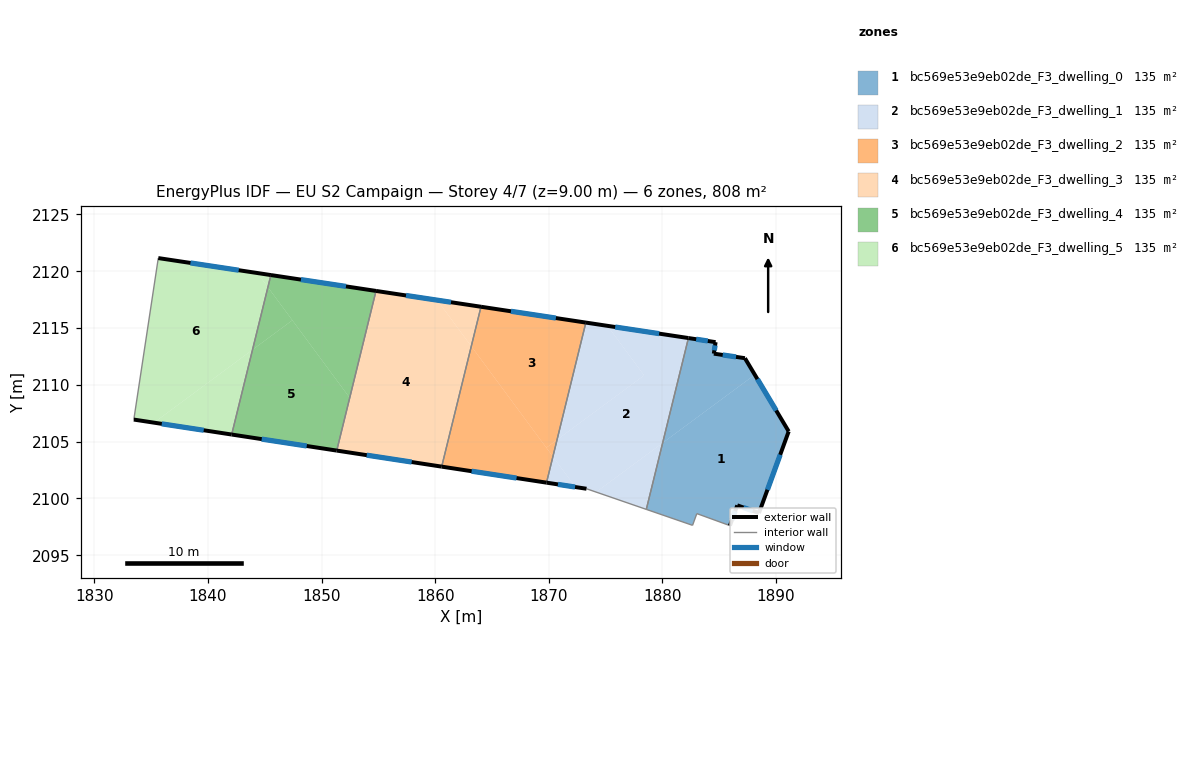
=== STOREY PLAN SPEC (per zone: floor XY polygon, exterior-wall plan segments, windows/doors) ===
zone 1: bc569e53e9eb02de_F3_dwelling_0  (134.7 m²)
  floor: (1888.13, 2110.89) (1891.11, 2105.90) (1888.49, 2098.72) (1886.59, 2099.40) (1885.94, 2097.61) (1883.02, 2098.67) (1882.65, 2097.64) (1878.58, 2099.04) (1880.02, 2104.89)
  floor: (1887.26, 2112.35) (1888.13, 2110.89) (1880.02, 2104.89) (1882.28, 2114.12) (1884.68, 2113.76) (1884.52, 2112.75)
  exterior wall: (1888.49, 2098.72) – (1891.11, 2105.90)  [7.6 m]
    window: (1889.24, 2100.77) – (1890.36, 2103.85)  [4.2 m²]
  exterior wall: (1886.59, 2099.40) – (1888.49, 2098.72)  [2.0 m]
    window: (1887.13, 2099.20) – (1887.95, 2098.91)  [1.1 m²]
  exterior wall: (1885.94, 2097.61) – (1886.59, 2099.40)  [1.9 m]
    window: (1886.12, 2098.12) – (1886.40, 2098.89)  [1.0 m²]
  exterior wall: (1884.68, 2113.76) – (1882.28, 2114.12)  [2.4 m]
    window: (1883.99, 2113.86) – (1882.97, 2114.02)  [1.3 m²]
  exterior wall: (1884.52, 2112.75) – (1884.68, 2113.76)  [1.0 m]
    window: (1884.57, 2113.04) – (1884.63, 2113.47)  [0.6 m²]
  exterior wall: (1887.26, 2112.35) – (1884.52, 2112.75)  [2.8 m]
    window: (1886.47, 2112.46) – (1885.30, 2112.63)  [1.5 m²]
  exterior wall: (1891.11, 2105.90) – (1887.26, 2112.35)  [7.5 m]
    window: (1890.01, 2107.74) – (1888.36, 2110.51)  [4.1 m²]
  interior walls: 4
zone 2: bc569e53e9eb02de_F3_dwelling_1  (134.7 m²)
  floor: (1882.28, 2114.12) (1880.02, 2104.89) (1874.16, 2100.56) (1873.31, 2100.86) (1872.34, 2101.00) (1870.36, 2103.69) (1870.72, 2105.16) (1878.39, 2110.83) (1875.16, 2115.19)
  floor: (1880.02, 2104.89) (1878.58, 2099.04) (1874.16, 2100.56)
  floor: (1875.16, 2115.19) (1878.39, 2110.83) (1870.72, 2105.16) (1873.26, 2115.48)
  floor: (1870.36, 2103.69) (1872.34, 2101.00) (1869.80, 2101.39)
  exterior wall: (1882.28, 2114.12) – (1873.26, 2115.48)  [9.1 m]
    window: (1879.71, 2114.51) – (1875.84, 2115.09)  [5.0 m²]
  exterior wall: (1869.79, 2101.39) – (1873.31, 2100.86)  [3.6 m]
    window: (1870.80, 2101.24) – (1872.31, 2101.01)  [2.0 m²]
  interior walls: 3
zone 3: bc569e53e9eb02de_F3_dwelling_2  (134.7 m²)
  floor: (1873.26, 2115.48) (1870.72, 2105.16) (1869.78, 2104.47) (1863.18, 2113.40) (1864.03, 2116.87)
  floor: (1863.18, 2113.40) (1870.36, 2103.69) (1869.80, 2101.39) (1860.57, 2102.80)
  floor: (1870.72, 2105.16) (1870.36, 2103.69) (1869.78, 2104.47)
  exterior wall: (1873.26, 2115.48) – (1864.03, 2116.87)  [9.3 m]
    window: (1870.62, 2115.88) – (1866.67, 2116.47)  [5.1 m²]
  exterior wall: (1860.57, 2102.80) – (1869.79, 2101.39)  [9.3 m]
    window: (1863.21, 2102.40) – (1867.16, 2101.80)  [5.1 m²]
  interior walls: 2
zone 4: bc569e53e9eb02de_F3_dwelling_3  (134.7 m²)
  floor: (1864.03, 2116.87) (1863.18, 2113.40) (1860.17, 2117.45)
  floor: (1860.17, 2117.45) (1863.18, 2113.40) (1860.57, 2102.80) (1851.34, 2104.21) (1854.79, 2118.27)
  exterior wall: (1864.03, 2116.87) – (1854.79, 2118.27)  [9.3 m]
    window: (1861.39, 2117.27) – (1857.43, 2117.87)  [5.1 m²]
  exterior wall: (1851.34, 2104.21) – (1860.57, 2102.80)  [9.3 m]
    window: (1853.97, 2103.81) – (1857.93, 2103.21)  [5.1 m²]
  interior walls: 2
zone 5: bc569e53e9eb02de_F3_dwelling_4  (134.7 m²)
  floor: (1847.43, 2115.68) (1852.48, 2108.86) (1851.34, 2104.22) (1842.09, 2105.63) (1843.92, 2113.09)
  floor: (1845.28, 2118.59) (1847.43, 2115.68) (1843.92, 2113.09)
  floor: (1854.79, 2118.27) (1852.48, 2108.86) (1845.28, 2118.59) (1845.54, 2119.66)
  exterior wall: (1854.79, 2118.27) – (1845.54, 2119.66)  [9.4 m]
    window: (1852.15, 2118.66) – (1848.18, 2119.26)  [5.2 m²]
  exterior wall: (1842.09, 2105.63) – (1851.34, 2104.21)  [9.4 m]
    window: (1844.73, 2105.22) – (1848.69, 2104.62)  [5.2 m²]
  interior walls: 2
zone 6: bc569e53e9eb02de_F3_dwelling_5  (134.7 m²)
  floor: (1844.35, 2119.84) (1845.28, 2118.59) (1843.92, 2113.09) (1835.25, 2106.67) (1833.48, 2106.94) (1835.63, 2121.16)
  floor: (1843.92, 2113.09) (1842.09, 2105.63) (1835.25, 2106.67)
  floor: (1845.54, 2119.66) (1845.28, 2118.59) (1844.35, 2119.84)
  exterior wall: (1845.54, 2119.66) – (1835.63, 2121.16)  [10.0 m]
    window: (1842.71, 2120.09) – (1838.46, 2120.73)  [5.5 m²]
  exterior wall: (1833.48, 2106.94) – (1842.09, 2105.63)  [8.7 m]
    window: (1835.94, 2106.57) – (1839.63, 2106.00)  [4.8 m²]
  interior walls: 2

=== DERIVED (storey summary) ===
Building: EU S2 Campaign
Storey: 4 of 7  (floor level z = 9.00 m)
Storey gross floor area: 808.4 m²
Zones on this storey: 6
  - bc569e53e9eb02de_F3_dwelling_0: floor 134.7 m²; exterior wall 25.3 m (75.9 m²); 7 window(s) 13.9 m²; WWR 18.4%
  - bc569e53e9eb02de_F3_dwelling_1: floor 134.7 m²; exterior wall 12.7 m (38.1 m²); 2 window(s) 7.0 m²; WWR 18.4%
  - bc569e53e9eb02de_F3_dwelling_2: floor 134.7 m²; exterior wall 18.7 m (56.0 m²); 2 window(s) 10.3 m²; WWR 18.4%
  - bc569e53e9eb02de_F3_dwelling_3: floor 134.7 m²; exterior wall 18.7 m (56.1 m²); 2 window(s) 10.3 m²; WWR 18.4%
  - bc569e53e9eb02de_F3_dwelling_4: floor 134.7 m²; exterior wall 18.7 m (56.1 m²); 2 window(s) 10.3 m²; WWR 18.4%
  - bc569e53e9eb02de_F3_dwelling_5: floor 134.7 m²; exterior wall 18.7 m (56.2 m²); 2 window(s) 10.3 m²; WWR 18.4%
Zone adjacency (shared interzone walls):
  - bc569e53e9eb02de_F3_dwelling_0 ↔ bc569e53e9eb02de_F3_dwelling_1
  - bc569e53e9eb02de_F3_dwelling_1 ↔ bc569e53e9eb02de_F3_dwelling_2
  - bc569e53e9eb02de_F3_dwelling_2 ↔ bc569e53e9eb02de_F3_dwelling_3
  - bc569e53e9eb02de_F3_dwelling_3 ↔ bc569e53e9eb02de_F3_dwelling_4
  - bc569e53e9eb02de_F3_dwelling_4 ↔ bc569e53e9eb02de_F3_dwelling_5